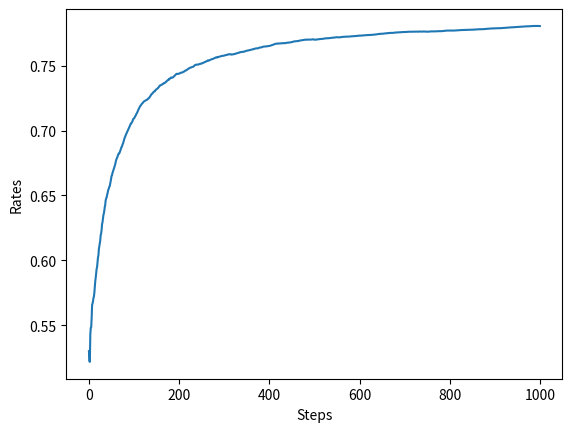

Reproduce this figure in Python.
import numpy as np
import matplotlib.pyplot as plt


class Bandit:
	def __init__(self, arms=10):
		self.rates = np.random.rand(arms)

	def play(self, arm):
		rate = self.rates[arm]
		if rate > np.random.rand():
			return 1
		else:
			return 0


class Agent:
	def __init__(self, epsilon, action_size=10):
		self.epsilon = epsilon
		self.Qs = np.zeros(action_size)
		self.ns = np.zeros(action_size)

	def update(self, action, reward):
		self.ns[action] += 1
		self.Qs[action] += (reward - self.Qs[action]) / self.ns[action]

	def get_action(self):
		if self.epsilon > np.random.rand():
			return np.random.randint(0, len(self.Qs))
		else:
			return np.argmax(self.Qs)


runs = 200
steps = 1000
# epsilonが大きいと探索が大きくなる
epsilon = 0.3
all_rates = np.zeros((runs, steps))
# 乱数のシードを固定すると、毎回同じ結果になる
# np.random.seed(0)

for run in range(runs):
	bandit = Bandit()
	agent = Agent(epsilon)
	total_reward = 0
	rates = []

	for step in range(steps):
		action = agent.get_action()
		reward = bandit.play(action)
		agent.update(action, reward)
		total_reward += reward
		rates.append(total_reward / (step + 1))

	all_rates[run] = rates

avg_rates = np.average(all_rates, axis=0)

plt.ylabel("Rates")
plt.xlabel("Steps")
plt.plot(avg_rates)
plt.show()
